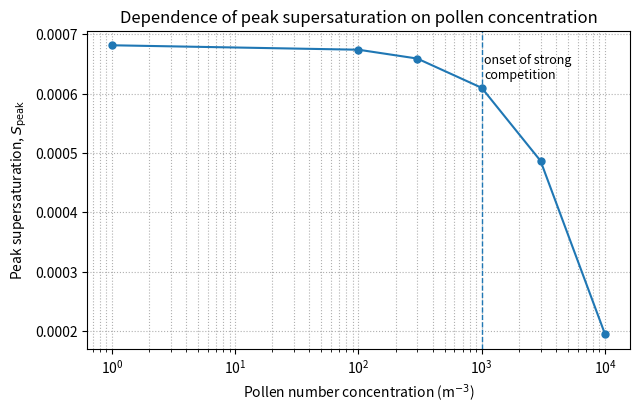

This chart was generated by the following Python code:
import matplotlib.pyplot as plt

# Results from parcel model
pollen_N = [0, 100, 300, 1000, 3000, 10000]
S_peak = [6.818e-4, 6.743e-4, 6.594e-4, 6.100e-4, 4.869e-4, 1.947e-4]

# Replace zero with small value for log-scale plotting
pollen_N_plot = [1 if p == 0 else p for p in pollen_N]

# ---- Figure setup (paper-friendly) ----
plt.figure(figsize=(6.5, 4.2), dpi=120)

plt.plot(
    pollen_N_plot,
    S_peak,
    marker="o",
    markersize=5,
    linewidth=1.5
)

plt.xscale("log")

plt.xlabel(r"Pollen number concentration (m$^{-3}$)")
plt.ylabel(r"Peak supersaturation, $S_{\mathrm{peak}}$")

plt.title("Dependence of peak supersaturation on pollen concentration")

# Optional: indicate transition region (adjust if needed)
plt.axvline(1e3, linestyle="--", linewidth=1.0)
plt.text(1.05e3, max(S_peak)*0.98, "onset of strong\ncompetition", fontsize=9, va="top")

# Grid (light, readable)
plt.grid(True, which="both", linestyle=":", linewidth=0.8)

# Tight layout for clean margins
plt.tight_layout()

# Save high-resolution figure
plt.savefig("peak_supersaturation_vs_pollen.png", dpi=300)

# Show on screen
plt.show()
